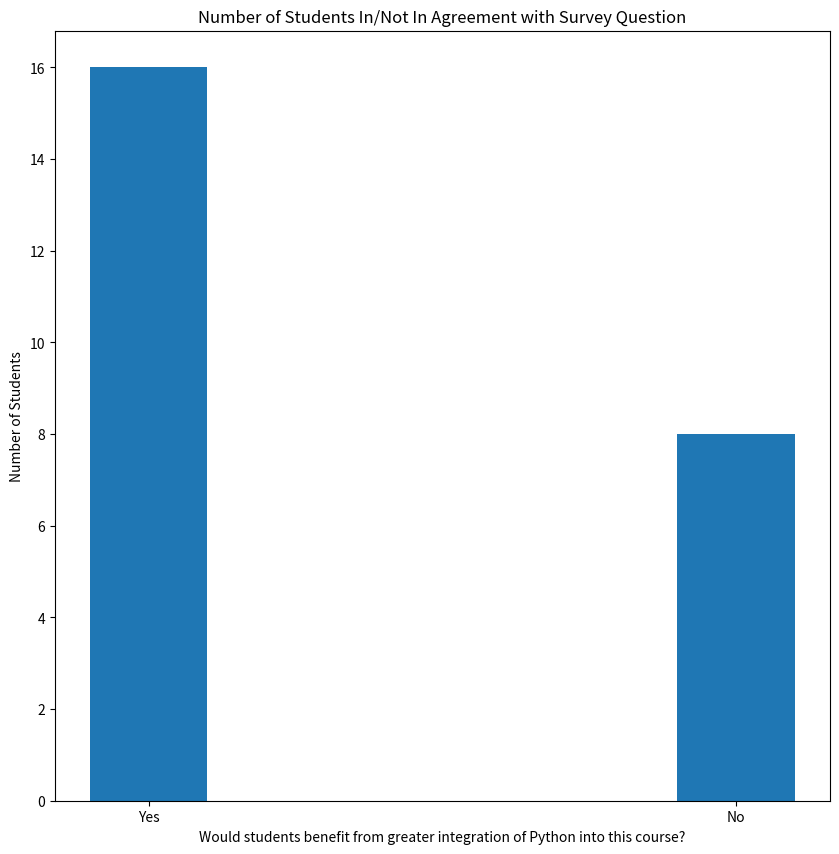

Here is the Python script that generated this plot:
import matplotlib.pyplot as plt
import numpy as np
'''
Do you have prior programming experience? 14 yes, 10 no
Have you learned Python before? 5 yes, 19 no
Were you able to follow along with the Python demonstration? 19 yes, 5 no
Do you believe the demonstration expanded your understanding of the material presented? 17 yes, 7 no

Would you benefit from greater integration of Python into this course? 16 yes, 8 no


'''
data = {'Yes':16,'No':8}
x = list(data.keys())

y = list(data.values())
fig = plt.figure(figsize = (10,10))
plt.bar(x, y, width=.2)
plt.xlabel('Would students benefit from greater integration of Python into this course?')
plt.ylabel('Number of Students')
plt.title('Number of Students In/Not In Agreement with Survey Question')
plt.savefig('calc_greater_integration_ofpy.png')

#plt.show()


